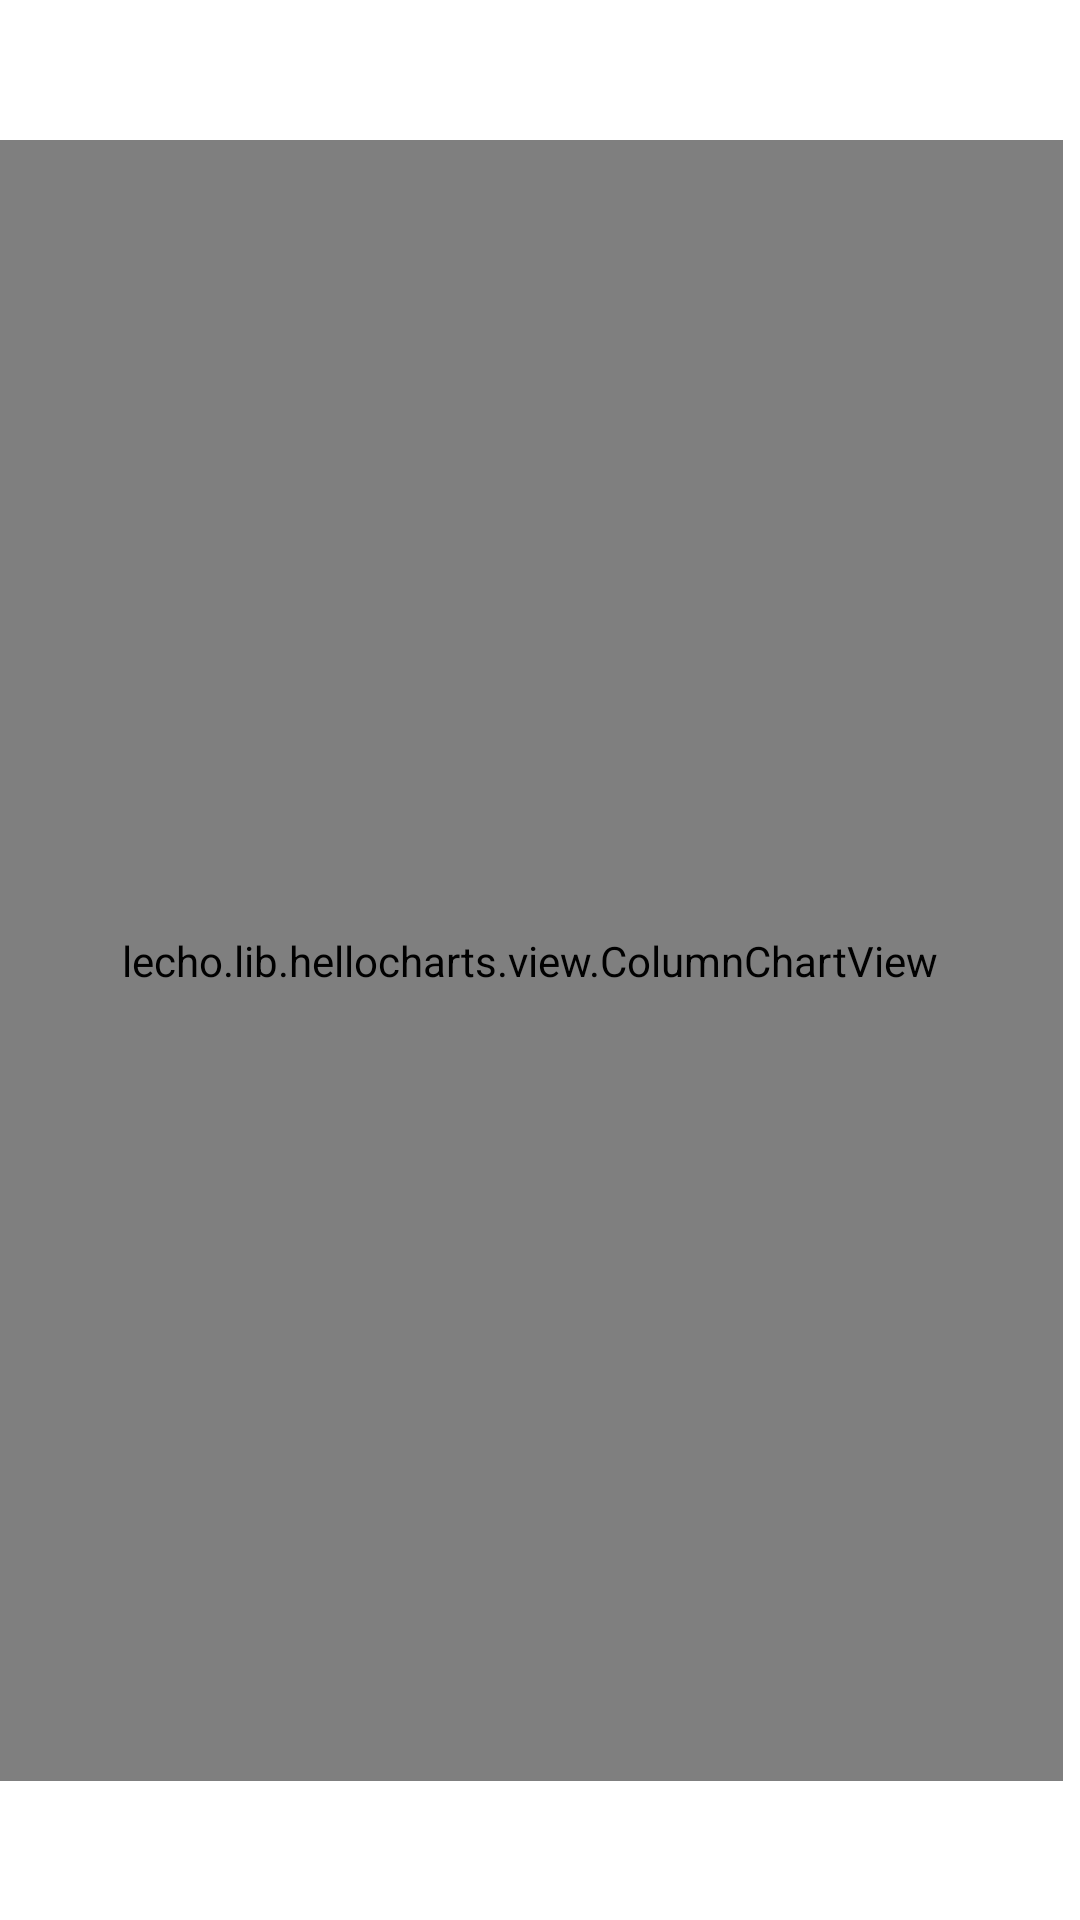

Android layout source for this screen:
<!-- AndroidManifest.xml: application theme Theme.Vaquita -->
<!-- res/layout/fragment_dashboard.xml -->
<?xml version="1.0" encoding="utf-8"?>
<androidx.constraintlayout.widget.ConstraintLayout xmlns:android="http://schemas.android.com/apk/res/android"
    xmlns:app="http://schemas.android.com/apk/res-auto"
    xmlns:tools="http://schemas.android.com/tools"
    android:layout_width="match_parent"
    android:layout_height="match_parent"
    tools:context=".ui.dashboard.DashboardFragment">

    <TextView
        android:id="@+id/text_dashboard"
        android:layout_width="match_parent"
        android:layout_height="wrap_content"
        android:layout_marginStart="8dp"
        android:layout_marginTop="8dp"
        android:layout_marginEnd="8dp"
        android:textAlignment="center"
        android:textSize="20sp"
        app:layout_constraintBottom_toBottomOf="parent"
        app:layout_constraintEnd_toEndOf="parent"
        app:layout_constraintStart_toStartOf="parent"
        app:layout_constraintTop_toTopOf="parent" />

    <lecho.lib.hellocharts.view.ColumnChartView
        android:id="@+id/chart"
        android:layout_width="356dp"
        android:layout_height="547dp"
        app:layout_constraintBottom_toBottomOf="parent"
        app:layout_constraintEnd_toEndOf="@+id/text_dashboard"
        app:layout_constraintStart_toStartOf="parent"
        app:layout_constraintTop_toTopOf="parent" />
</androidx.constraintlayout.widget.ConstraintLayout>
<!-- resources referenced by this layout -->
<resources>
  <style name="Theme.Vaquita" parent="Theme.MaterialComponents.DayNight.DarkActionBar">
          
          <item name="colorPrimary">@color/purple_500</item>
          <item name="colorPrimaryVariant">@color/purple_700</item>
          <item name="colorOnPrimary">@color/white</item>
          
          <item name="colorSecondary">@color/teal_200</item>
          <item name="colorSecondaryVariant">@color/teal_700</item>
          <item name="colorOnSecondary">@color/black</item>
          
          <item name="android:statusBarColor" tools:targetApi="l">?attr/colorPrimaryVariant</item>
          
      </style>
  <color name="purple_500">#272A3F</color>
  <color name="purple_700">#141620</color>
  <color name="white">#FFFFFFFF</color>
  <color name="teal_200">#FF03DAC5</color>
  <color name="teal_700">#FF018786</color>
  <color name="black">#FF000000</color>
</resources>
